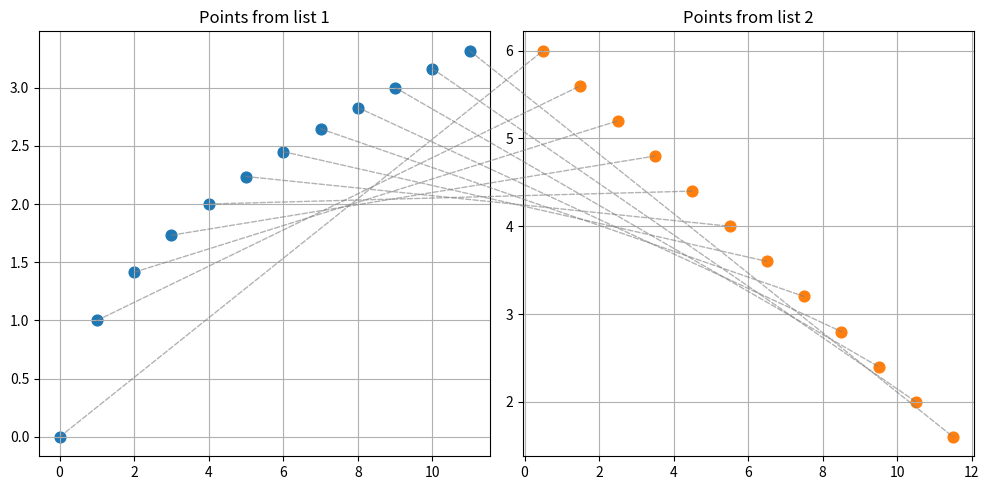

Write the Python code that produced this figure.
import matplotlib.pyplot as plt
from matplotlib.patches import ConnectionPatch

def plot_pts_correspondence(pts1, pts2):

    fig, (ax1, ax2) = plt.subplots(1, 2, figsize=(10, 5), sharex=False, sharey=False)

    # scatter the two sets
    ax1.scatter(*zip(*pts1), s=60, color="tab:blue", label="List 1")
    ax2.scatter(*zip(*pts2), s=60, color="tab:orange", label="List 2")

    ax1.set_title("Points from list 1")
    ax2.set_title("Points from list 2")
    ax1.grid(True); ax2.grid(True)

    # draw correspondence lines (same index → same line)
    for (x1, y1), (x2, y2) in zip(pts1, pts2):
        # ConnectionPatch takes care of the coordinate transforms
        con = ConnectionPatch(
            xyA=(x1, y1),   coordsA=ax1.transData,  axesA=ax1,
            xyB=(x2, y2),   coordsB=ax2.transData,  axesB=ax2,
            color="gray", linewidth=1, linestyle="--", alpha=0.6
        )
        fig.add_artist(con)

    plt.tight_layout()
    plt.show()

if __name__ == "__main__":
    # --- example inputs (replace with your own data) ---
    pts1 = [(i, i**0.5) for i in range(12)]           # 12 points
    pts2 = [(i + 0.5, 6 - 0.4*i) for i in range(12)]   # 12 points
    # ---------------------------------------------------
    plot_pts_correspondence(pts1, pts2)